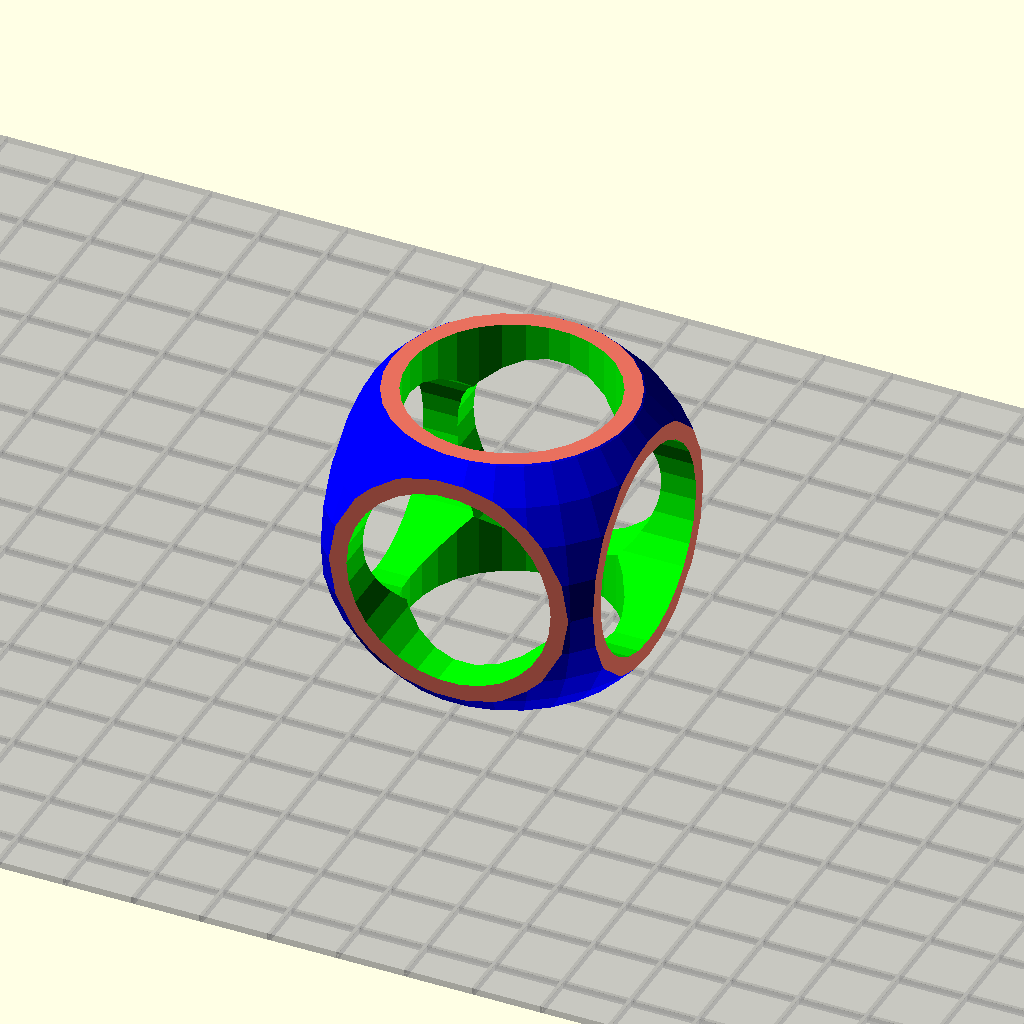
Cell 1 — every parameter at its default value.
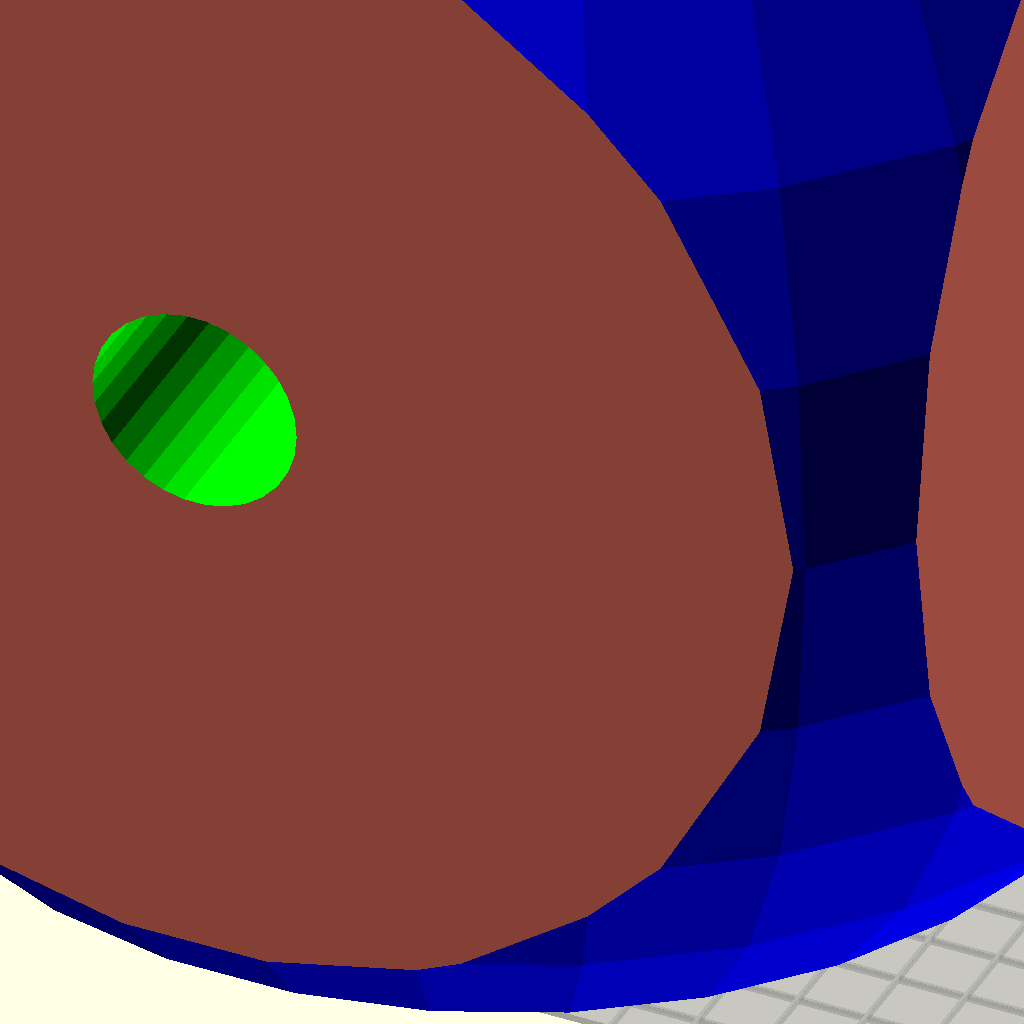
Cell 2: squobe_size = 100 (everything else at default).
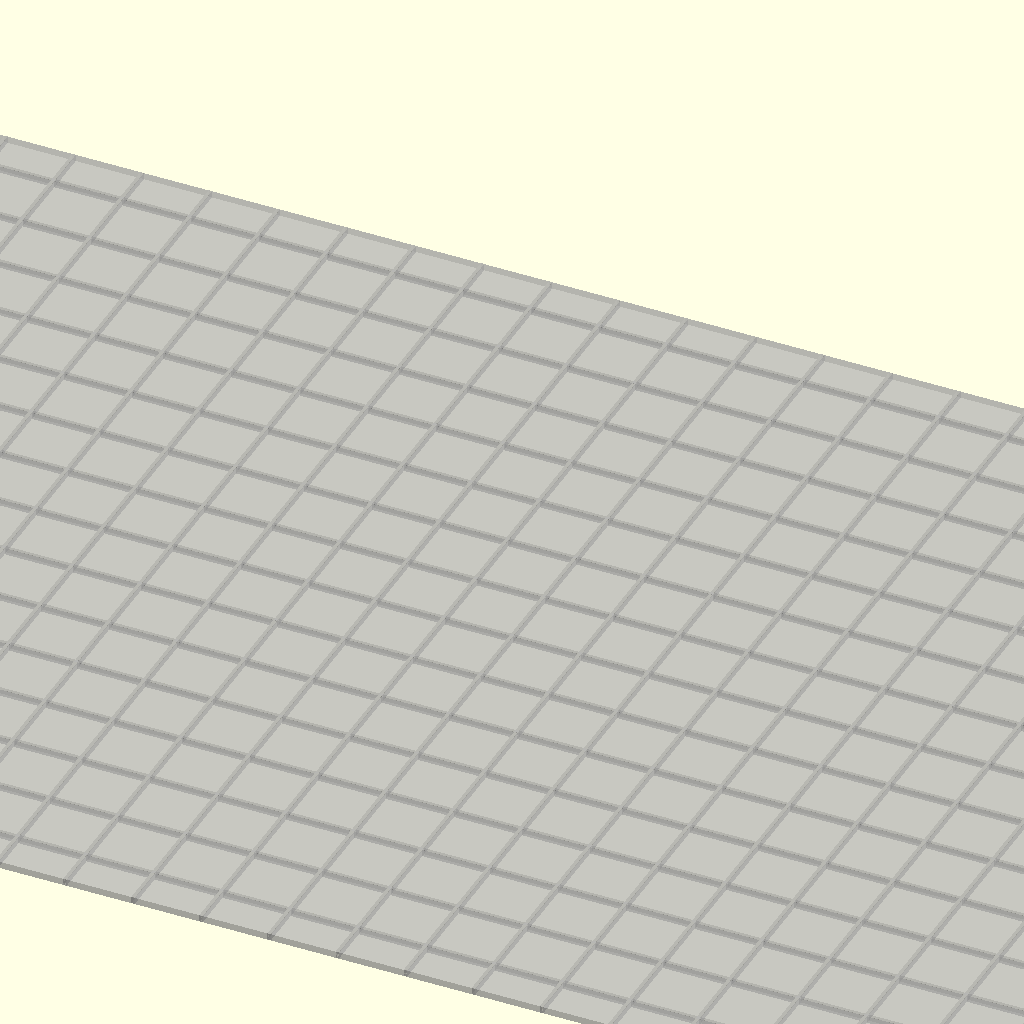
Cell 3: hole_size = 100 (everything else at default).
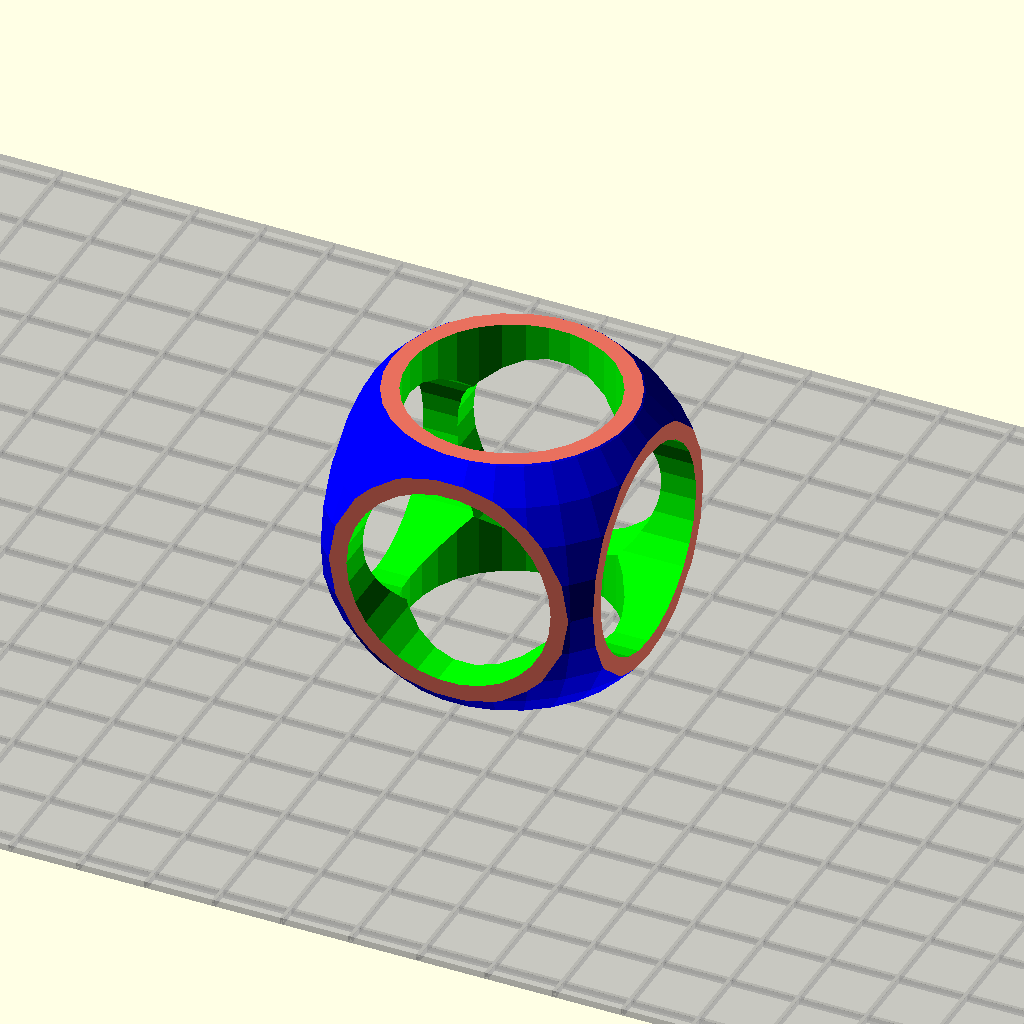
Cell 4 — build_plate_selector set to 1, the other parameters unchanged.
All cells are drawn from one camera (rotation 55°, 0°, 25°, orthographic, colour scheme Cornfield), so only the parameter changes between them.
The OpenSCAD source (scadFiles/689519/1120198.scad):
squobe_size = 20; // [5:100]

//if squobe is not visible, lower hole size

hole_size = 15; // [5:100]



build_plate_selector = 0; //[0:Replicator 2,1: Replicator,2:Thingomatic,3:Manual]

build_plate_manual_x = 100; //[100:400]

build_plate_manual_y = 100; //[100:400]

//

build_plate(build_plate_selector,build_plate_manual_x,build_plate_manual_y);

//







module build_plate(bp,manX,manY){



		translate([0,0,-.52]){

			if(bp == 0){

				%cube([285,153,1],center = true);

			}

			if(bp == 1){

				%cube([225,145,1],center = true);

			}

			if(bp == 2){

				%cube([120,120,1],center = true);

			}

			if(bp == 3){

				%cube([manX,manY,1],center = true);

			}

		

		}

		translate([0,0,-.5]){

			if(bp == 0){

				for(i = [-14:14]){

					translate([i*10,0,0])

					%cube([.5,153,1.01],center = true);

				}

				for(i = [-7:7]){

					translate([0,i*10,0])

					%cube([285,.5,1.01],center = true);

				}	

			}

			if(bp == 1){

				for(i = [-11:11]){

					translate([i*10,0,0])

						%cube([.5,145,1.01],center = true);

				}

				for(i = [-7:7]){

					translate([0,i*10,0])

						%cube([225,.5,1.01],center = true);

				}

			}

			if(bp == 2){

				for(i = [-6:6]){

					translate([i*10,0,0])

						%cube([.5,120,1.01],center = true);

				}

				for(i = [-6:6]){

					translate([0,i*10,0])

						%cube([120,.5,1.01],center = true);

				}

			}

			if(bp == 3){

				for(i = [-(floor(manX/20)):floor(manX/20)]){

					translate([i*10,0,0])

						%cube([.5,manY,1.01],center = true);

				}

				for(i = [-(floor(manY/20)):floor(manY/20)]){

					translate([0,i*10,0])

						%cube([manX,.5,1.01],center = true);

				}

			}

		}

}





cSize = squobe_size * 2;

sSize =(2/3)* cSize;

cyLength = cSize + 20;

x = hole_size;



translate([0,0,squobe_size])

{

difference()

{

intersection()

{

color([0,0,1,]) sphere(r=sSize);

color ([.909,.439,.368]) cube([cSize,cSize,cSize],center=true);

}





color ([0,1,0]) cylinder(cyLength,x,x,center=true);





rotate([90,0,0])

color ([0,1,0]) cylinder(cyLength,x,x,center=true);





rotate([0,90,0])

color ([0,1,0]) cylinder(cyLength,x,x,center=true);

}

}
Parameter table extracted from the source (name, type, default, range or options):
squobe_size: number, default 20, range 5 to 100
hole_size: number, default 15, range 5 to 100
build_plate_selector: number, default 0, options 0, 1, 2, 3
build_plate_manual_x: number, default 100, range 100 to 400
build_plate_manual_y: number, default 100, range 100 to 400
